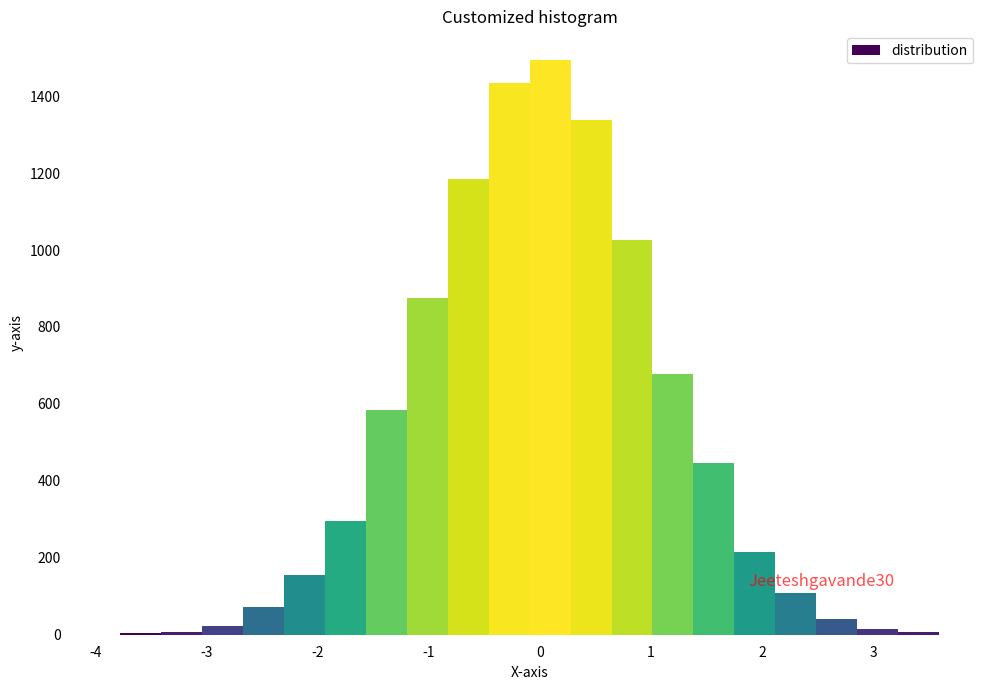

Here is the Python script that generated this plot:
import matplotlib.pyplot as plt
import numpy as np
from matplotlib import colors
from matplotlib.ticker import PercentFormatter

 
# Creating dataset
np.random.seed(23685752)
N_points = 10000
n_bins = 20
 
# Creating distribution
x = np.random.randn(N_points)
y = .8 ** x + np.random.randn(10000) + 25
legend = ['distribution']
 
# Creating histogram
fig, axs = plt.subplots(1, 1,
                        figsize =(10, 7), 
                        tight_layout = True)
 
 
# Remove axes splines 
for s in ['top', 'bottom', 'left', 'right']: 
    axs.spines[s].set_visible(False) 
 
# Remove x, y ticks
axs.xaxis.set_ticks_position('none') 
axs.yaxis.set_ticks_position('none') 
   
# Add padding between axes and labels 
axs.xaxis.set_tick_params(pad = 5) 
axs.yaxis.set_tick_params(pad = 10) 
 
# Add x, y gridlines 
# axs.grid(b = True, color ='grey', 
#         linestyle ='-.', linewidth = 0.5, 
#         alpha = 0.6) 
 
# Add Text watermark 
fig.text(0.9, 0.15, 'Jeeteshgavande30', 
         fontsize = 12, 
         color ='red',
         ha ='right',
         va ='bottom', 
         alpha = 0.7) 
 
# Creating histogram
N, bins, patches = axs.hist(x, bins = n_bins)
 
# Setting color
fracs = ((N**(1 / 5)) / N.max())
norm = colors.Normalize(fracs.min(), fracs.max())
 
for thisfrac, thispatch in zip(fracs, patches):
    color = plt.cm.viridis(norm(thisfrac))
    thispatch.set_facecolor(color)
 
# Adding extra features    
plt.xlabel("X-axis")
plt.ylabel("y-axis")
plt.legend(legend)
plt.title('Customized histogram')
 
# Show plot
plt.show()